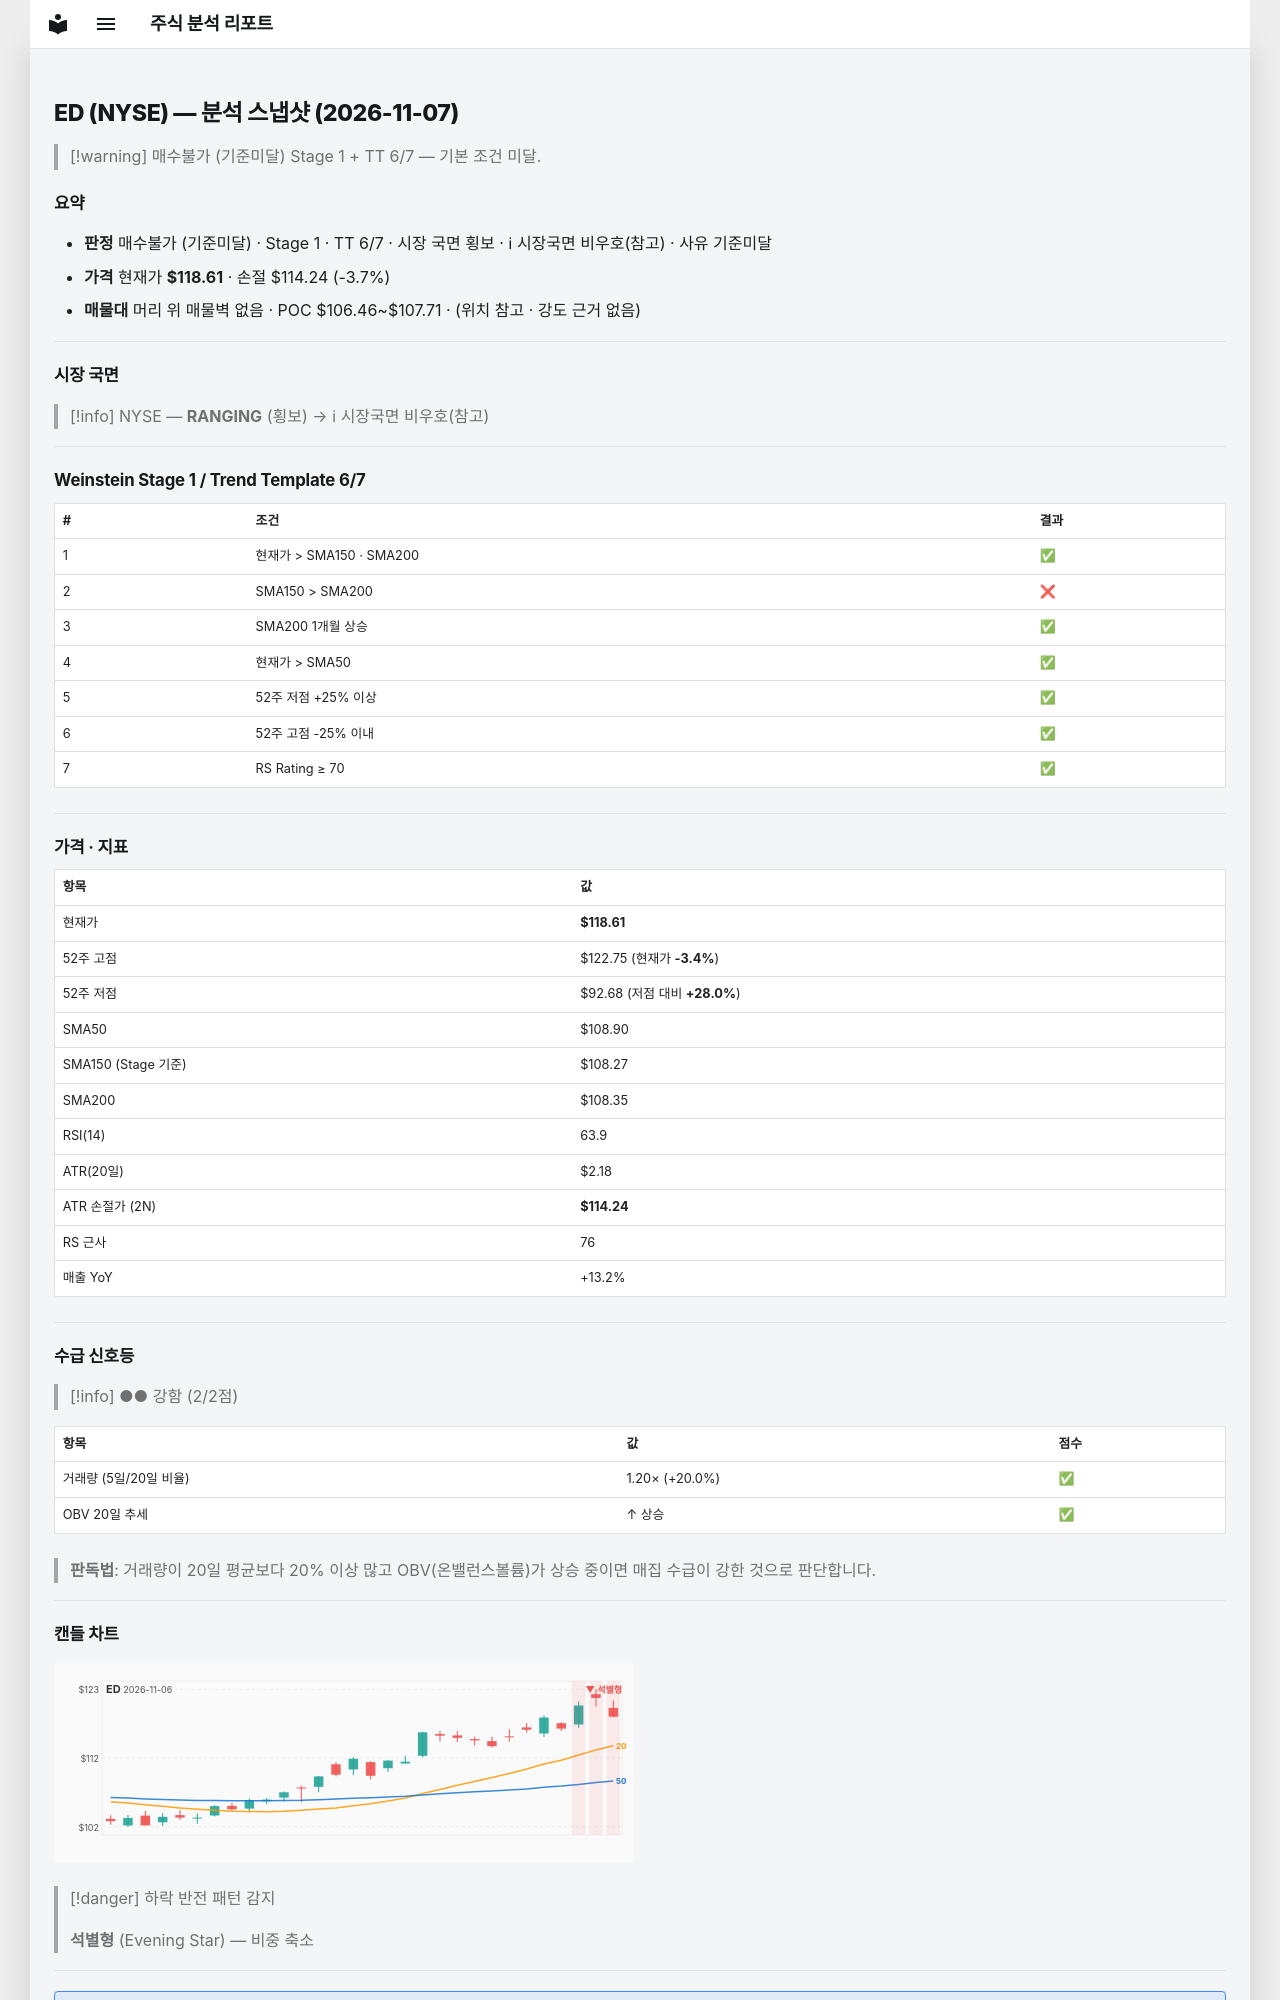

repository: soloandco/stock-reports · page: snapshots/ED-2026-11-07/index.html · generator: mkdocs

---
type: analysis-snapshot
title: ED 분석 스냅샷
ticker: ED
market: NYSE
created: 2026-11-07
updated: 2026-11-07
bar-date: 2026-11-06
verdict: 매수불가
verdict-reason: 기준미달
real-rr: 0.95
sma50-gap-pct: 8.9
weekly-position: 돌파후되돌림
weekly-overhead-price: 122.75
weekly-overhead-pct: 3.5
stage: 1
trend-template-score: 6
tt-max: 7
ma-set: sma-50-150-200
price: 118.6050033569336
stop-price: 114.23961899862223
market-regime: RANGING
supply-demand-score: 2/2
supply-demand-label: 강함
status: tracking
tags:
  - stock-agent
  - watchlist
  - ED
  - analysis
related:
  - "[[analysis-template]]"
---

# ED (NYSE) — 분석 스냅샷 (2026-11-07)

> [!warning] 매수불가 (기준미달)
> Stage 1 + TT 6/7 — 기본 조건 미달.

## 요약

- **판정** 매수불가 (기준미달) · Stage 1 · TT 6/7 · 시장 국면 횡보 · ℹ 시장국면 비우호(참고) · 사유 기준미달
- **가격** 현재가 **$118.61** · 손절 $114.24 (-3.7%)
- **매물대** 머리 위 매물벽 없음 · POC $106.46~$107.71 · (위치 참고 · 강도 근거 없음)

---

## 시장 국면

> [!info] NYSE — **RANGING** (횡보) → ℹ 시장국면 비우호(참고)

---

## Weinstein Stage 1 / Trend Template 6/7

| # | 조건 | 결과 |
|---|------|------|
| 1 | 현재가 > SMA150 · SMA200 | ✅ |
| 2 | SMA150 > SMA200 | ❌ |
| 3 | SMA200 1개월 상승 | ✅ |
| 4 | 현재가 > SMA50 | ✅ |
| 5 | 52주 저점 +25% 이상 | ✅ |
| 6 | 52주 고점 -25% 이내 | ✅ |
| 7 | RS Rating ≥ 70 | ✅ |

---

## 가격 · 지표

| 항목 | 값 |
|------|---|
| 현재가 | **$118.61** |
| 52주 고점 | $122.75 (현재가 **-3.4%**) |
| 52주 저점 | $92.68 (저점 대비 **+28.0%**) |
| SMA50 | $108.90 |
| SMA150 (Stage 기준) | $108.27 |
| SMA200 | $108.35 |
| RSI(14) | 63.9 |
| ATR(20일) | $2.18 |
| ATR 손절가 (2N) | **$114.24** |
| RS 근사 | 76 |
| 매출 YoY | +13.2% |

---
## 수급 신호등

> [!info] ●● 강함 (2/2점)

| 항목 | 값 | 점수 |
|------|------|------|
| 거래량 (5일/20일 비율) | 1.20× (+20.0%) | ✅ |
| OBV 20일 추세 | ↑ 상승 | ✅ |

> **판독법**: 거래량이 20일 평균보다 20% 이상 많고 OBV(온밸런스볼륨)가 상승 중이면 매집 수급이 강한 것으로 판단합니다.

---
